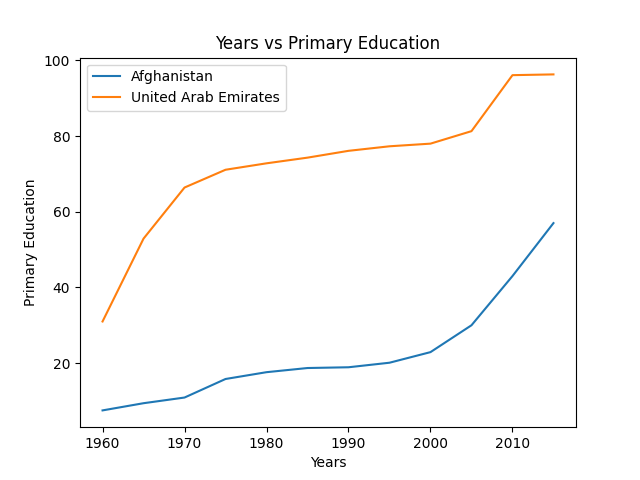

Values plotted in this chart, from the file beside it:
Country, year, Years, Primary Education
Afghanistan, 1960, 1960, 7.5
Afghanistan, 1961, 1961, 7.88
Afghanistan, 1962, 1962, 8.26
Afghanistan, 1963, 1963, 8.64
Afghanistan, 1964, 1964, 9.02
Afghanistan, 1965, 1965, 9.4
Afghanistan, 1966, 1966, 9.7
Afghanistan, 1967, 1967, 10.0
Afghanistan, 1968, 1968, 10.3
Afghanistan, 1969, 1969, 10.6
Afghanistan, 1970, 1970, 10.9
Afghanistan, 1971, 1971, 11.88
Afghanistan, 1972, 1972, 12.86
Afghanistan, 1973, 1973, 13.84
Afghanistan, 1974, 1974, 14.82
Afghanistan, 1975, 1975, 15.8
Afghanistan, 1976, 1976, 16.16
Afghanistan, 1977, 1977, 16.52
Afghanistan, 1978, 1978, 16.88
Afghanistan, 1979, 1979, 17.24
Afghanistan, 1980, 1980, 17.6
Afghanistan, 1981, 1981, 17.82
Afghanistan, 1982, 1982, 18.04
Afghanistan, 1983, 1983, 18.26
Afghanistan, 1984, 1984, 18.48
Afghanistan, 1985, 1985, 18.7
Afghanistan, 1986, 1986, 18.74
Afghanistan, 1987, 1987, 18.78
Afghanistan, 1988, 1988, 18.82
Afghanistan, 1989, 1989, 18.86
Afghanistan, 1990, 1990, 18.9
Afghanistan, 1991, 1991, 19.14
Afghanistan, 1992, 1992, 19.38
Afghanistan, 1993, 1993, 19.62
Afghanistan, 1994, 1994, 19.86
Afghanistan, 1995, 1995, 20.1
Afghanistan, 1996, 1996, 20.66
Afghanistan, 1997, 1997, 21.22
Afghanistan, 1998, 1998, 21.78
Afghanistan, 1999, 1999, 22.34
Afghanistan, 2000, 2000, 22.9
Afghanistan, 2001, 2001, 24.32
Afghanistan, 2002, 2002, 25.74
Afghanistan, 2003, 2003, 27.16
Afghanistan, 2004, 2004, 28.58
Afghanistan, 2005, 2005, 30.0
Afghanistan, 2006, 2006, 32.6
Afghanistan, 2007, 2007, 35.2
Afghanistan, 2008, 2008, 37.8
Afghanistan, 2009, 2009, 40.4
Afghanistan, 2010, 2010, 43.0
Afghanistan, 2011, 2011, 45.8
Afghanistan, 2012, 2012, 48.6
Afghanistan, 2013, 2013, 51.4
Afghanistan, 2014, 2014, 54.2
Afghanistan, 2015, 2015, 57.0
United Arab Emirates, 1960, 1960, 31.0
United Arab Emirates, 1961, 1961, 35.38
United Arab Emirates, 1962, 1962, 39.76
United Arab Emirates, 1963, 1963, 44.14
... 52 more rows
